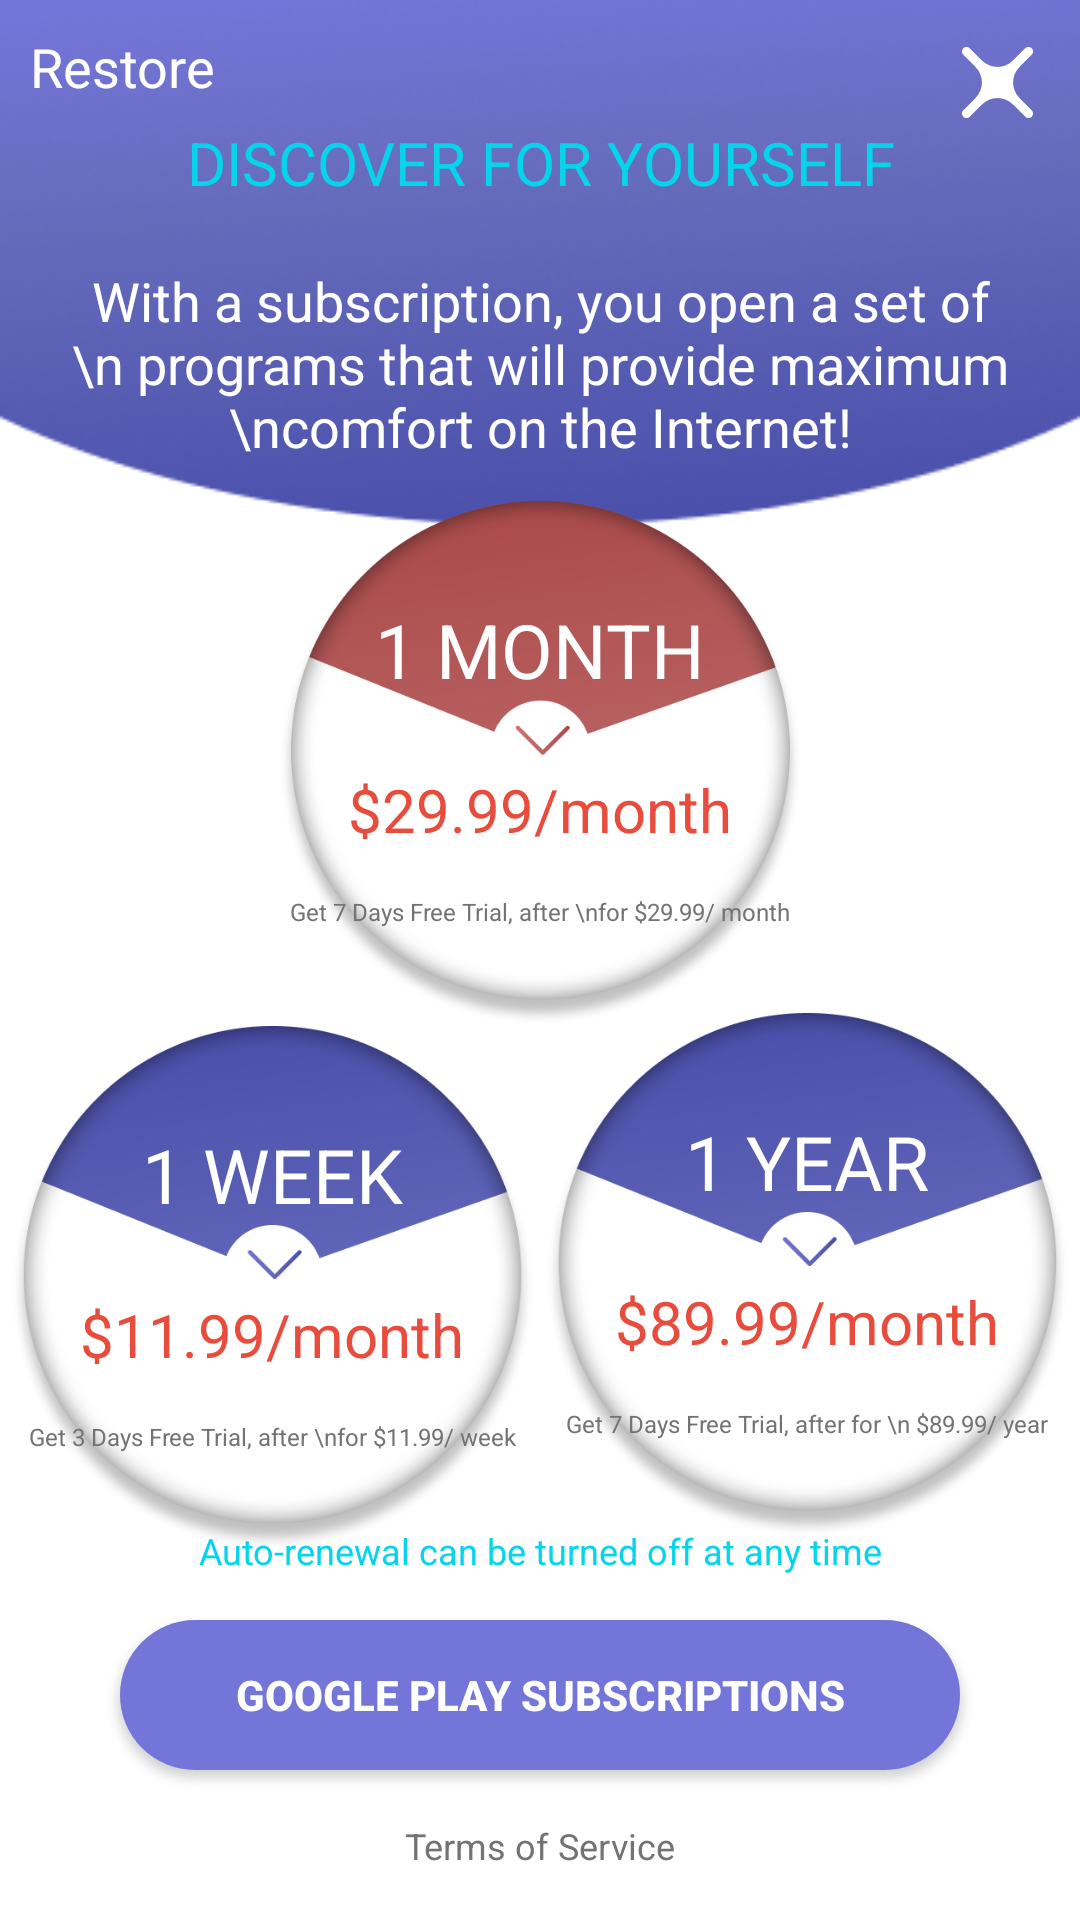

Android layout source for this screen:
<!-- AndroidManifest.xml: application theme CustomTheme -->
<!-- res/layout/activity_premium.xml -->
<?xml version="1.0" encoding="utf-8"?>
<androidx.constraintlayout.widget.ConstraintLayout
    xmlns:android="http://schemas.android.com/apk/res/android"
    xmlns:tools="http://schemas.android.com/tools"
    android:layout_width="match_parent"
    android:layout_height="match_parent"
    xmlns:app="http://schemas.android.com/apk/res-auto"
    android:background="@color/white">

    <ImageView
        android:id="@+id/top_bg"
        android:layout_width="match_parent"
        android:layout_height="175dp"
        android:src="@drawable/top_bg"
        app:layout_constraintTop_toTopOf="parent"
        app:layout_constraintStart_toStartOf="parent"
        app:layout_constraintEnd_toEndOf="parent"
        android:scaleType="fitXY"
        />
    <TextView
        android:layout_width="wrap_content"
        android:layout_height="wrap_content"
        android:textSize="18sp"
        android:text="Restore"
        android:layout_margin="10dp"
        android:textColor="@color/white"
        app:layout_constraintTop_toTopOf="parent"
        app:layout_constraintStart_toStartOf="parent"/>

    <ImageView
        android:id="@+id/close"
        android:layout_width="25dp"
        android:layout_height="25dp"
        android:src="@drawable/ic_close"
        android:layout_margin="15dp"
        app:layout_constraintTop_toTopOf="parent"
        app:layout_constraintEnd_toEndOf="parent"/>

    <TextView
        android:id="@+id/title"
        android:layout_width="wrap_content"
        android:layout_height="wrap_content"
        android:text="discover for yourself"
        android:textSize="20sp"
        android:textColor="@color/blue_color"
        android:textAllCaps="true"
        android:gravity="center"
        android:layout_marginTop="20dp"
        app:layout_constraintStart_toStartOf="parent"
        app:layout_constraintEnd_toEndOf="parent"
        app:layout_constraintTop_toTopOf="parent"
        app:layout_constraintBottom_toTopOf="@+id/descr"
        />

    <TextView
        android:id="@+id/descr"
        android:layout_width="wrap_content"
        android:layout_height="wrap_content"
        android:text="With a subscription, you open a set of \n programs that will provide maximum \ncomfort on the Internet!"
        android:textSize="18sp"
        android:textColor="@color/white"
        android:gravity="center"
        app:layout_constraintStart_toStartOf="parent"
        app:layout_constraintEnd_toEndOf="parent"
        app:layout_constraintBottom_toBottomOf="@id/top_bg"
        app:layout_constraintTop_toBottomOf="@+id/title"
        />
    <LinearLayout
        android:id="@+id/premium_month"
        android:layout_width="175dp"
        android:layout_height="175dp"
        app:layout_constraintStart_toStartOf="parent"
        app:layout_constraintEnd_toEndOf="parent"
        app:layout_constraintTop_toBottomOf="@+id/top_bg"
        app:layout_constraintBottom_toTopOf="@+id/premium_week"
        android:background="@drawable/premium_circle_red"
        android:gravity="center"
        android:orientation="vertical"
        >
        <TextView
            android:layout_width="wrap_content"
            android:layout_height="wrap_content"
            android:text="1 MONTH"
            android:textColor="@color/white"
            android:textSize="25sp"
            />
        <TextView
            android:id="@+id/price_month"
            android:layout_width="wrap_content"
            android:layout_height="wrap_content"
            android:textColor="@color/red_color"
            android:text="$29.99/month"
            android:textSize="20sp"
            android:layout_marginTop="23dp"
            />

        <TextView
            android:id="@+id/descr_month"
            android:layout_width="wrap_content"
            android:layout_height="wrap_content"
            android:textColor="@color/grey_color"
            android:gravity="center"
            android:text="Get 7 Days Free Trial, after \nfor $29.99/ month"
            android:textSize="8sp"
            android:layout_marginTop="15dp"
            />
    </LinearLayout>

    <LinearLayout
        android:id="@+id/premium_week"
        android:layout_width="175dp"
        android:layout_height="175dp"
        app:layout_constraintStart_toStartOf="parent"
        app:layout_constraintTop_toBottomOf="@+id/premium_month"
        app:layout_constraintEnd_toStartOf="@+id/premium_year"
        app:layout_constraintBottom_toTopOf="@+id/auto_renewal"
        android:background="@drawable/premium_circle_purple"
        android:gravity="center"
        android:orientation="vertical"
        >
        <TextView
            android:layout_width="wrap_content"
            android:layout_height="wrap_content"
            android:text="1 WEEK"
            android:textColor="@color/white"
            android:textSize="25sp"
            />
        <TextView
            android:id="@+id/price_week"
            android:layout_width="wrap_content"
            android:layout_height="wrap_content"
            android:textColor="@color/red_color"
            android:text="$11.99/month"
            android:textSize="20sp"
            android:layout_marginTop="23dp"
            />

        <TextView
            android:id="@+id/descr_week"
            android:layout_width="wrap_content"
            android:layout_height="wrap_content"
            android:textColor="@color/grey_color"
            android:gravity="center"
            android:text="Get 3 Days Free Trial, after \nfor $11.99/ week"
            android:textSize="8sp"
            android:layout_marginTop="15dp"
            />
    </LinearLayout>

    <LinearLayout
        android:id="@+id/premium_year"
        android:layout_width="175dp"
        android:layout_height="175dp"
        app:layout_constraintStart_toEndOf="@+id/premium_week"
        app:layout_constraintEnd_toEndOf="parent"
        app:layout_constraintTop_toBottomOf="@+id/premium_month"
        app:layout_constraintBottom_toTopOf="@+id/auto_renewal"
        android:background="@drawable/premium_circle_purple"
        android:gravity="center"
        android:orientation="vertical"
        >
        <TextView
            android:layout_width="wrap_content"
            android:layout_height="wrap_content"
            android:text="1 YEAR"
            android:textColor="@color/white"
            android:textSize="25sp"
            />
        <TextView
            android:id="@+id/price_year"
            android:layout_width="wrap_content"
            android:layout_height="wrap_content"
            android:textColor="@color/red_color"
            android:text="$89.99/month"
            android:textSize="20sp"
            android:layout_marginTop="23dp"
            />

        <TextView
            android:id="@+id/descr_year"
            android:layout_width="wrap_content"
            android:layout_height="wrap_content"
            android:textColor="@color/grey_color"
            android:gravity="center"
            android:text="Get 7 Days Free Trial, after for \n $89.99/ year"
            android:textSize="8sp"
            android:layout_marginTop="15dp"
            />
    </LinearLayout>

    <TextView
        android:id="@+id/auto_renewal"
        android:layout_width="wrap_content"
        android:layout_height="wrap_content"
        android:textColor="@color/blue_color"
        android:gravity="center"
        android:text="Auto-renewal can be turned off at any time"
        android:textSize="12sp"
        android:layout_marginBottom="15dp"
        app:layout_constraintStart_toStartOf="parent"
        app:layout_constraintEnd_toEndOf="parent"
        app:layout_constraintBottom_toTopOf="@+id/continue_btn"/>

    <Button
        android:id="@+id/continue_btn"
        android:text="GOOGLE PLAY SUBSCRIPTIONS"
        android:textStyle="bold"
        android:background="@drawable/button_bg_full"
        android:layout_width="280dp"
        android:layout_height="50dp"
        app:layout_constraintBottom_toBottomOf="parent"
        app:layout_constraintEnd_toEndOf="parent"
        app:layout_constraintStart_toStartOf="parent"
        android:layout_marginBottom="50dp"
        tools:ignore="HardcodedText" />

    <TextView
        android:id="@+id/grey_privacy"
        android:layout_width="wrap_content"
        android:layout_height="wrap_content"
        android:textSize="12sp"
        android:textColor="@color/grey_color"
        android:text="Terms of Service"
        app:layout_constraintEnd_toEndOf="parent"
        app:layout_constraintStart_toStartOf="parent"
        app:layout_constraintTop_toBottomOf="@+id/continue_btn"
        app:layout_constraintBottom_toBottomOf="parent"
        />
</androidx.constraintlayout.widget.ConstraintLayout>
<!-- resources referenced by this layout -->
<resources>
  <color name="blue_color">#05D4EA</color>
  <color name="grey_color">#737373</color>
  <color name="red_color">#E74C3C</color>
  <color name="white">#FFFFFFFF</color>
  <!-- drawable button_bg_full (drawable) -->
  <?xml version="1.0" encoding="utf-8"?>
  <layer-list
      xmlns:android="http://schemas.android.com/apk/res/android">
      <item>
          <shape android:shape="rectangle">
              <solid android:color="@color/base_color"/>
              <corners
                  android:radius="50dp"
                  />
          </shape>
      </item>
  </layer-list>
  <!-- drawable ic_close (drawable) -->
  <vector xmlns:android="http://schemas.android.com/apk/res/android"
      android:width="14dp"
      android:height="14dp"
      android:viewportWidth="14"
      android:viewportHeight="14">
  
      <path android:pathData="M11.106 4.10595L13.394 1.81785C13.7287 1.4832 13.7287 0.940609 13.394 0.605951C13.0594 0.271294 12.5168 0.271294 12.1821 0.605951L9.89405 2.89405C8.29571 4.49239 5.70429 4.49239 4.10595 2.89405L1.81785 0.605952C1.4832 0.271294 0.940609 0.271294 0.605951 0.605951C0.271294 0.940609 0.271294 1.4832 0.605951 1.81785L2.89405 4.10595C4.49239 5.70429 4.49239 8.29571 2.89405 9.89405L0.605951 12.1821C0.271294 12.5168 0.271294 13.0594 0.605951 13.394C0.940609 13.7287 1.4832 13.7287 1.81785 13.394L4.10595 11.106C5.70429 9.50761 8.29571 9.50761 9.89405 11.106L12.1821 13.394C12.5168 13.7287 13.0594 13.7287 13.394 13.394C13.7287 13.0594 13.7287 12.5168 13.394 12.1821L11.106 9.89405C9.50761 8.29571 9.50761 5.70429 11.106 4.10595Z"
          android:fillColor="@color/white"/>
  </vector>
  <!-- drawable premium_circle_purple: png bitmap (drawable, 149902 bytes) -->
  <!-- drawable premium_circle_red: png bitmap (drawable, 148761 bytes) -->
  <!-- drawable top_bg: png bitmap (drawable, 57149 bytes) -->
  <style name="CustomTheme" parent="Theme.AppCompat.NoActionBar">
          <item name="android:colorBackground">@color/base_color</item>
      </style>
  <color name="base_color">#7375D8</color>
</resources>
